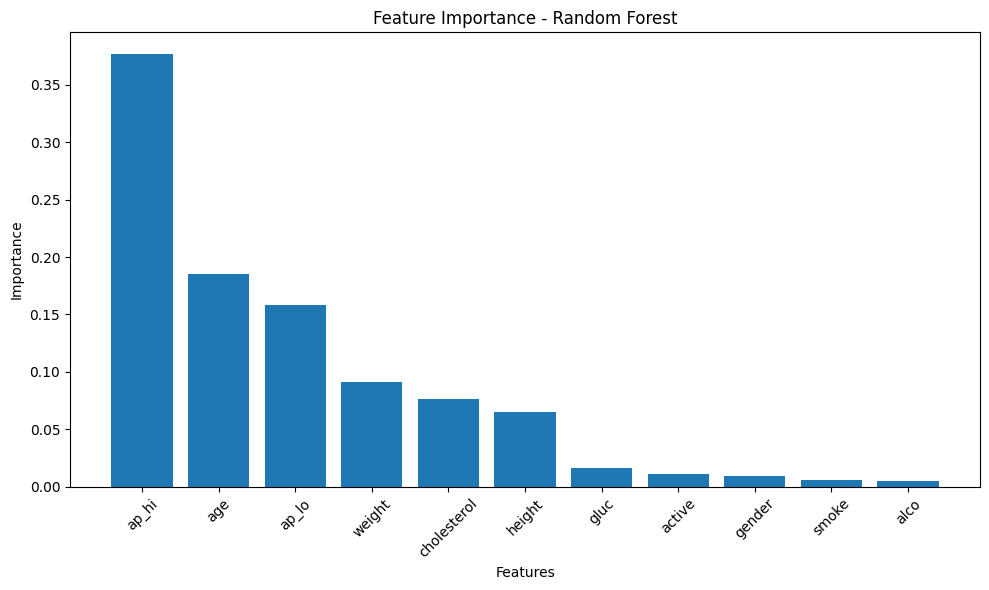

Data behind this chart, as committed beside it:
Feature, Importance
ap_hi, 0.3767
age, 0.1855
ap_lo, 0.1585
weight, 0.09088
cholesterol, 0.07639
height, 0.06475
gluc, 0.0161
active, 0.0111
gender, 0.009216
smoke, 0.006227
alco, 0.004733
